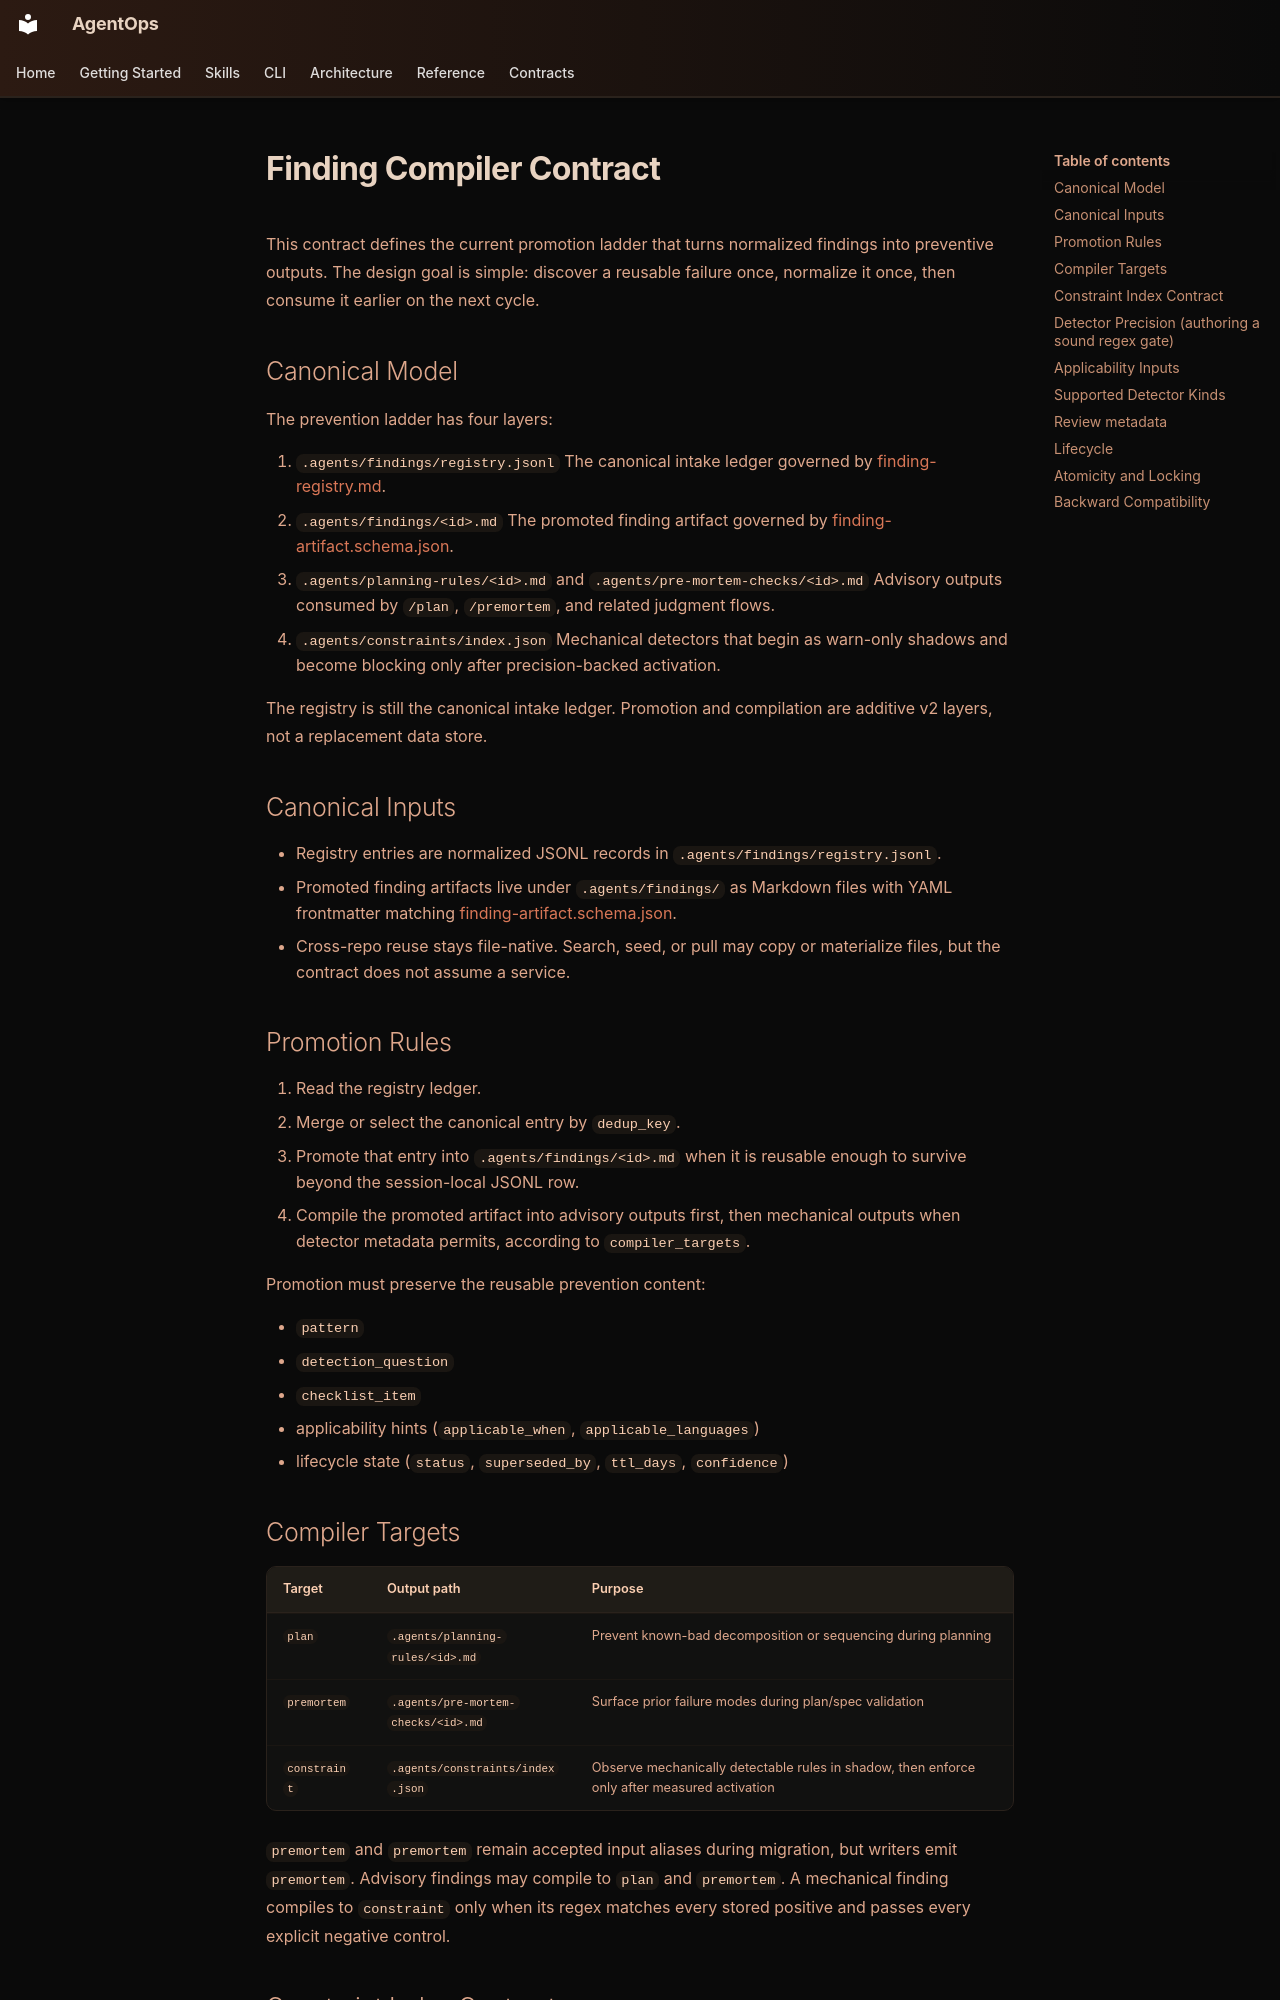

repository: boshu2/agentops · page: contracts/finding-compiler/index.html · generator: mkdocs

# Finding Compiler Contract

This contract defines the current promotion ladder that turns normalized findings into preventive outputs. The design goal is simple: discover a reusable failure once, normalize it once, then consume it earlier on the next cycle.

## Canonical Model

The prevention ladder has four layers:

1. `.agents/findings/registry.jsonl`
   The canonical intake ledger governed by [finding-registry.md](finding-registry.md).
2. `.agents/findings/<id>.md`
   The promoted finding artifact governed by [finding-artifact.schema.json](finding-artifact.schema.json).
3. `.agents/planning-rules/<id>.md` and `.agents/pre-mortem-checks/<id>.md`
   Advisory outputs consumed by `/plan`, `/premortem`, and related judgment flows.
4. `.agents/constraints/index.json`
   Mechanical detectors that begin as warn-only shadows and become blocking only
   after precision-backed activation.

The registry is still the canonical intake ledger. Promotion and compilation are additive v2 layers, not a replacement data store.

## Canonical Inputs

- Registry entries are normalized JSONL records in `.agents/findings/registry.jsonl`.
- Promoted finding artifacts live under `.agents/findings/` as Markdown files with YAML frontmatter matching [finding-artifact.schema.json](finding-artifact.schema.json).
- Cross-repo reuse stays file-native. Search, seed, or pull may copy or materialize files, but the contract does not assume a service.

## Promotion Rules

1. Read the registry ledger.
2. Merge or select the canonical entry by `dedup_key`.
3. Promote that entry into `.agents/findings/<id>.md` when it is reusable enough to survive beyond the session-local JSONL row.
4. Compile the promoted artifact into advisory outputs first, then mechanical outputs when detector metadata permits, according to `compiler_targets`.

Promotion must preserve the reusable prevention content:

- `pattern`
- `detection_question`
- `checklist_item`
- applicability hints (`applicable_when`, `applicable_languages`)
- lifecycle state (`status`, `superseded_by`, `ttl_days`, `confidence`)

## Compiler Targets

| Target | Output path | Purpose |
|--------|-------------|---------|
| `plan` | `.agents/planning-rules/<id>.md` | Prevent known-bad decomposition or sequencing during planning |
| `premortem` | `.agents/pre-mortem-checks/<id>.md` | Surface prior failure modes during plan/spec validation |
| `constraint` | `.agents/constraints/index.json` | Observe mechanically detectable rules in shadow, then enforce only after measured activation |

`premortem` and `premortem` remain accepted input aliases during migration,
but writers emit `premortem`. Advisory findings may compile to `plan` and
`premortem`. A mechanical finding compiles to `constraint` only when its regex
matches every stored positive and passes every explicit negative control.
